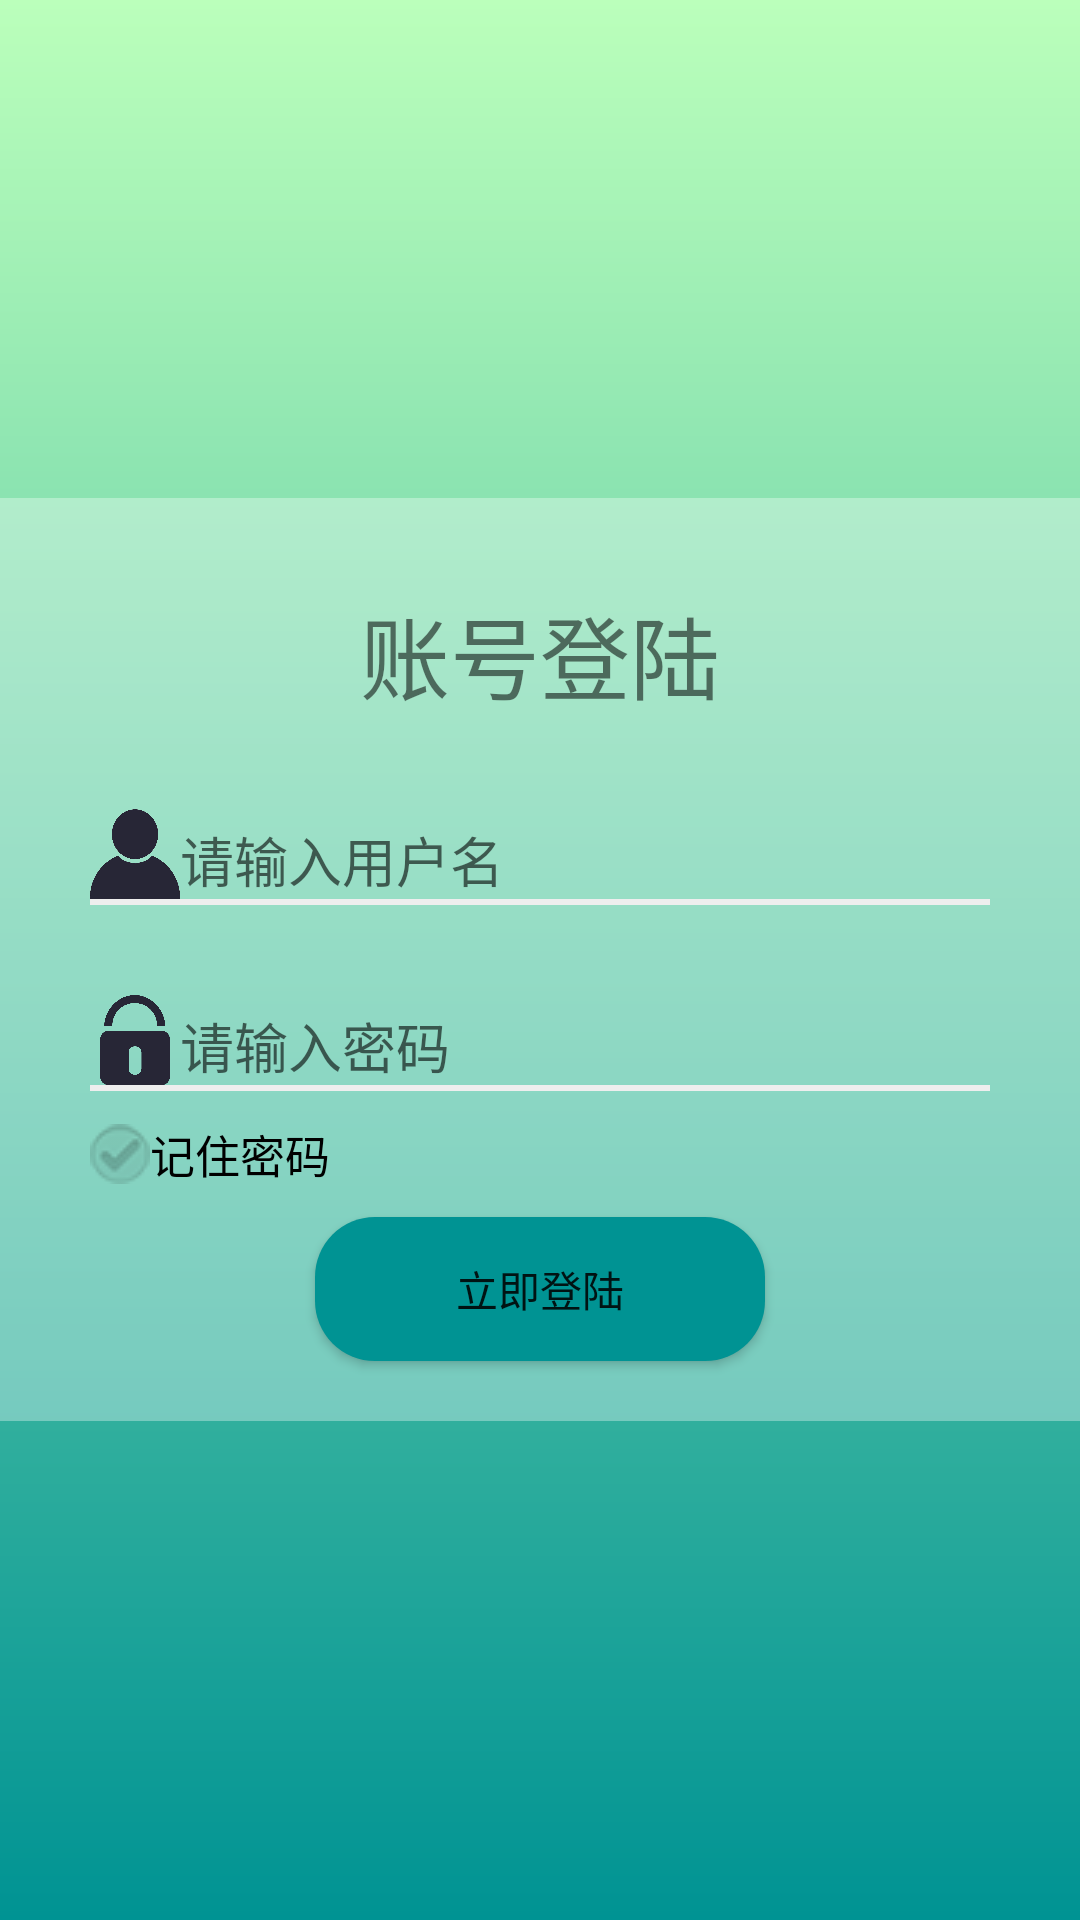

Here is an Android app screen rendered from its layout file. Give the layout XML and the strings, colors and styles it references.
<!-- AndroidManifest.xml: application theme AppTheme -->
<!-- res/layout/activity_login.xml -->
<?xml version="1.0" encoding="utf-8"?>
<LinearLayout xmlns:android="http://schemas.android.com/apk/res/android"
    android:layout_width="fill_parent"
    android:layout_height="fill_parent"
    android:background="@drawable/login_bg"
    android:gravity="center">

    <LinearLayout
        android:layout_width="fill_parent"
        android:layout_height="wrap_content"
        android:background="#55ffffff"
        android:gravity="center"
        android:orientation="vertical">

        <TextView
            android:layout_width="fill_parent"
            android:layout_height="wrap_content"
            android:layout_marginTop="30.0dip"
            android:gravity="center"
            android:text="账号登陆"
            android:textSize="30.0dip" />

        <LinearLayout
            android:layout_width="fill_parent"
            android:layout_height="wrap_content"
            android:orientation="horizontal"
            android:paddingLeft="30.0dip"
            android:paddingTop="30.0dip"
            android:paddingRight="30.0dip">

            <ImageView
                android:layout_width="30.0dip"
                android:layout_height="30.0dip"
                android:src="@drawable/user_ico" />

            <EditText
                android:id="@+id/edit_user"
                android:layout_width="fill_parent"
                android:layout_height="30.0dip"
                android:background="@drawable/login_edit"
                android:gravity="bottom"
                android:hint="请输入用户名"
                android:singleLine="true"
                android:textColor="#ff000000" />
        </LinearLayout>

        <LinearLayout
            android:layout_width="fill_parent"
            android:layout_height="wrap_content"
            android:paddingLeft="30.0dip"
            android:paddingRight="30.0dip">

            <View
                android:layout_width="fill_parent"
                android:layout_height="2.0dip"
                android:background="#ffeeeeee" />
        </LinearLayout>

        <LinearLayout
            android:layout_width="fill_parent"
            android:layout_height="wrap_content"
            android:orientation="vertical">

            <LinearLayout
                android:layout_width="fill_parent"
                android:layout_height="wrap_content"
                android:orientation="horizontal"
                android:paddingLeft="30.0dip"
                android:paddingTop="30.0dip"
                android:paddingRight="30.0dip">

                <ImageView
                    android:layout_width="30.0dip"
                    android:layout_height="30.0dip"
                    android:src="@drawable/pwd_ico" />

                <EditText
                    android:id="@+id/edit_pwd"
                    android:layout_width="fill_parent"
                    android:layout_height="30.0dip"
                    android:background="@drawable/login_edit"
                    android:gravity="bottom"
                    android:hint="请输入密码"
                    android:inputType="textPassword"
                    android:singleLine="true"
                    android:textColor="#ff000000" />
            </LinearLayout>

            <LinearLayout
                android:layout_width="fill_parent"
                android:layout_height="wrap_content"
                android:paddingLeft="30.0dip"
                android:paddingRight="30.0dip">

                <View
                    android:layout_width="fill_parent"
                    android:layout_height="2.0dip"
                    android:background="#ffeeeeee" />
            </LinearLayout>
        </LinearLayout>

        <LinearLayout
            android:layout_width="fill_parent"
            android:layout_height="wrap_content"
            android:gravity="left">

            <CheckBox
                android:id="@+id/check_remember"
                android:layout_width="wrap_content"
                android:layout_height="wrap_content"
                android:layout_marginLeft="30.0dip"
                android:layout_marginTop="10.0dip"
                android:layout_marginBottom="10.0dip"
                android:button="@drawable/login_checkbox"
                android:text="记住密码"
                android:textSize="15.0dip" />
        </LinearLayout>

        <Button
            android:id="@+id/btn_login"
            android:layout_width="150.0dip"
            android:layout_height="wrap_content"
            android:layout_marginBottom="20.0dip"
            android:background="@drawable/login_button"
            android:text="立即登陆" />
    </LinearLayout>
</LinearLayout>
<!-- resources referenced by this layout -->
<resources>
  <!-- drawable login_bg (drawable) -->
  <?xml version="1.0" encoding="utf-8"?>
  <shape xmlns:android="http://schemas.android.com/apk/res/android">
      <gradient
          android:startColor="#ff009393"
          android:endColor="#ffbbffbb"
          android:angle="90.0" />
  </shape>
  <!-- drawable login_button (drawable) -->
  <?xml version="1.0" encoding="utf-8"?>
  <selector
    xmlns:android="http://schemas.android.com/apk/res/android">
      <item android:state_pressed="false">
          <shape>
              <solid android:color="#ff009393" />
              <corners android:radius="20.0dip" />
          </shape>
      </item>
      <item android:state_pressed="true">
          <shape>
              <solid android:color="#ffbbffbb" />
              <corners android:radius="20.0dip" />
          </shape>
      </item>
  </selector>
  <!-- drawable login_checkbox (drawable) -->
  <?xml version="1.0" encoding="utf-8"?>
  <selector xmlns:android="http://schemas.android.com/apk/res/android">
      <item
          android:state_enabled="true"
          android:state_checked="false"
          android:drawable="@drawable/ic_checkbox_normal" />
      <item
          android:state_enabled="true"
          android:state_checked="true"
          android:drawable="@drawable/ic_checkbox_checked" />
  </selector>
  <!-- drawable login_edit (drawable) -->
  <?xml version="1.0" encoding="utf-8"?>
  <shape xmlns:android="http://schemas.android.com/apk/res/android">
      <stroke android:color="#ffffffff" />
      <corners android:radius="0.0dip" />
  </shape>
  <!-- drawable pwd_ico: png bitmap (drawable, 6360 bytes) -->
  <!-- drawable user_ico: png bitmap (drawable, 53752 bytes) -->
  <style name="AppTheme" parent="Theme.AppCompat.DayNight.NoActionBar">
          
          <item name="colorPrimary">@color/colorPrimary</item>
          <item name="colorPrimaryDark">@color/colorPrimaryDark</item>
          <item name="colorAccent">@color/colorAccent</item>
      </style>
  <!-- drawable ic_checkbox_normal: png bitmap (drawable-v24, 1947 bytes) -->
  <!-- drawable ic_checkbox_checked: png bitmap (drawable-v24, 2433 bytes) -->
  <color name="colorPrimary">#008577</color>
  <color name="colorPrimaryDark">#00574B</color>
  <color name="colorAccent">#D81B60</color>
</resources>
